Run: headless pygame with SDL's dummy video driver; simulated clock (each Clock.tick advances the game by its frame time, no real sleeping); random seed 0; keys injected as events and as key.get_pressed() state; mouse plan: one left click at the window centre at the start of phase 2, then a move to the lower-right quarter at the start of phase 3.
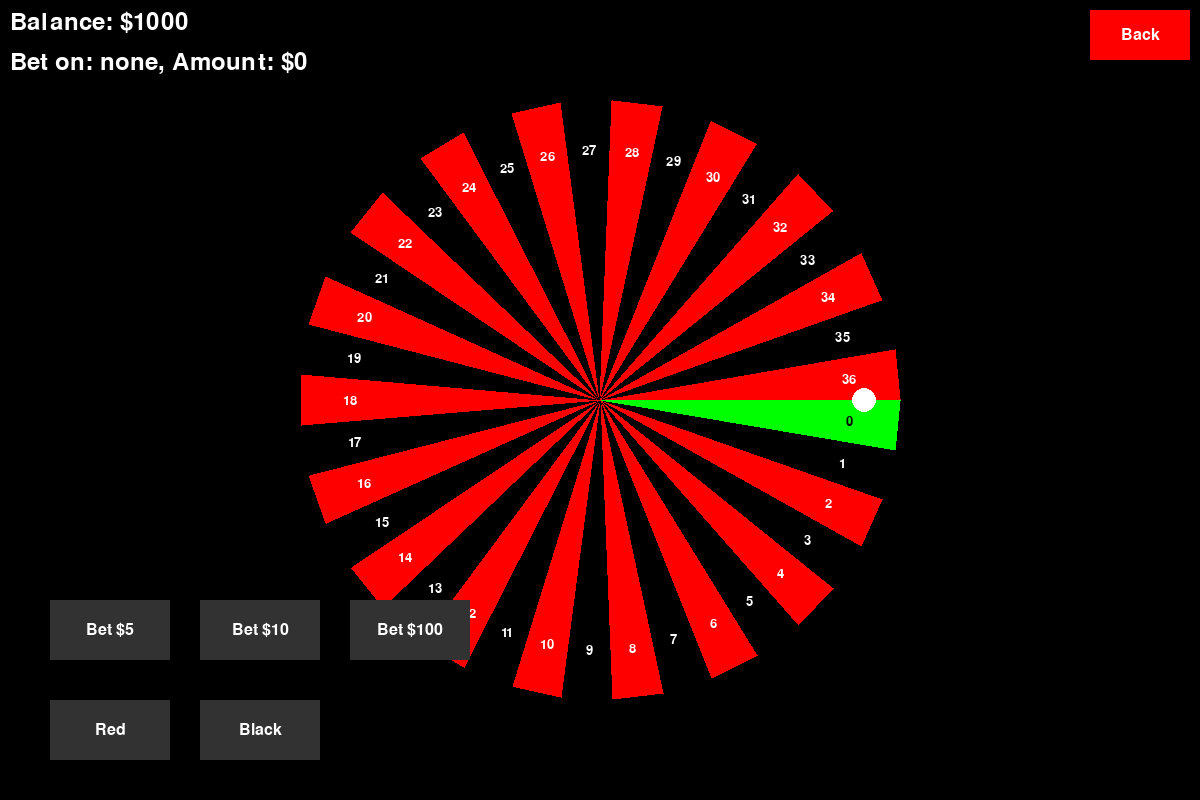
Frame 1 of 4 · flips 1–60 · no input
Frame 2 of 4 · flips 61–180 · clicked the window centre · tapped SPACE, RETURN · held RIGHT (→), D · screen unchanged from frame 1, image omitted
Frame 3 of 4 · flips 181–300 · moved the mouse to the lower-right quarter · held DOWN (↓), S · screen unchanged from frame 2, image omitted
Frame 4 of 4 · flips 301–420 · held LEFT (←), A, UP (↑), W · screen unchanged from frame 3, image omitted

The pygame program that drew these frames:

import pygame
import random
import math
import sys

# Initialize Pygame
pygame.init()

# Screen dimensions
SCREEN_WIDTH = 1200
SCREEN_HEIGHT = 800

# Colors
WHITE = (255, 255, 255)
BLACK = (0, 0, 0)
RED = (255, 0, 0)
GREEN = (0, 255, 0)
LIGHT_GREY = (200, 200, 200)
DARK_GREY = (50, 50, 50)

# Roulette properties
WHEEL_RADIUS = 300
BALL_RADIUS = 12
NUM_SLOTS = 37

# Player properties
INITIAL_BALANCE = 1000

# Initialize screen and clock
screen = pygame.display.set_mode((SCREEN_WIDTH, SCREEN_HEIGHT))
pygame.display.set_caption("Roulette Game")
clock = pygame.time.Clock()

# Define buttons for betting on colors and specific bet amounts
type_buttons = [
    {"rect": pygame.Rect(50, 700, 120, 60), "text": "Red", "type": "red"},
    {"rect": pygame.Rect(200, 700, 120, 60), "text": "Black", "type": "black"},
]

bet_buttons = [
    {"rect": pygame.Rect(50, 600, 120, 60), "text": "Bet $5", "bet": 5},
    {"rect": pygame.Rect(200, 600, 120, 60), "text": "Bet $10", "bet": 10},
    {"rect": pygame.Rect(350, 600, 120, 60), "text": "Bet $100", "bet": 100},
]

# Font for button text
button_font = pygame.font.SysFont("Arial", 24)

# Initialize game state variables
ball_spinning = False
ball_angle = 0
ball_spin_speed = 0
target_slot = None
balance = INITIAL_BALANCE
bet_amount = 0
last_bet_info = ""
bet_type = None


def draw_wheel(angle):
    number_font = pygame.font.SysFont("Arial", 20)
    for i in range(NUM_SLOTS):
        slot_angle_degrees = (360 / NUM_SLOTS) * i + angle
        radian_angle = math.radians(slot_angle_degrees)
        if i == 0:
            color = GREEN
        else:
            color = RED if i % 2 == 0 else BLACK
        pygame.draw.polygon(screen, color, [
            (SCREEN_WIDTH // 2, SCREEN_HEIGHT // 2),
            (SCREEN_WIDTH // 2 + math.cos(radian_angle) * WHEEL_RADIUS,
             SCREEN_HEIGHT // 2 + math.sin(radian_angle) * WHEEL_RADIUS),
            (SCREEN_WIDTH // 2 + math.cos(radian_angle + math.radians(360 / NUM_SLOTS)) * WHEEL_RADIUS,
             SCREEN_HEIGHT // 2 + math.sin(radian_angle + math.radians(360 / NUM_SLOTS)) * WHEEL_RADIUS)])

        text = number_font.render(str(i), True, WHITE if i != 0 else BLACK)
        text_x = SCREEN_WIDTH // 2 + math.cos(radian_angle + math.radians(180 / NUM_SLOTS)) * (WHEEL_RADIUS - 50)
        text_y = SCREEN_HEIGHT // 2 + math.sin(radian_angle + math.radians(180 / NUM_SLOTS)) * (WHEEL_RADIUS - 50)
        text_rect = text.get_rect(center=(text_x, text_y))
        screen.blit(text, text_rect)


def draw_ball(angle):
    global ball_spinning, ball_angle, ball_spin_speed, target_slot, balance, bet_amount, last_bet_info
    x = SCREEN_WIDTH // 2 + math.cos(angle) * (WHEEL_RADIUS - BALL_RADIUS * 3)
    y = SCREEN_HEIGHT // 2 + math.sin(angle) * (WHEEL_RADIUS - BALL_RADIUS * 3)
    pygame.draw.circle(screen, WHITE, (int(x), int(y)), BALL_RADIUS)


def display_info(balance, bet_type, bet_amount, last_bet_info):
    font = pygame.font.SysFont(None, 36)
    balance_text = font.render(f"Balance: ${balance}", True, WHITE)
    screen.blit(balance_text, (10, 10))
    bet_text = font.render(f"Bet on: {bet_type}, Amount: ${bet_amount}", True, WHITE)
    screen.blit(bet_text, (10, 50))
    last_bet_info_text = font.render(last_bet_info, True, WHITE)
    screen.blit(last_bet_info_text, (SCREEN_WIDTH - 400, 650))


def handle_buttons(mouse_pos):
    all_buttons = type_buttons + bet_buttons
    for button in all_buttons:
        color = LIGHT_GREY if button["rect"].collidepoint(mouse_pos) else DARK_GREY
        pygame.draw.rect(screen, color, button["rect"])
        text_surf = button_font.render(button["text"], True, WHITE)
        text_rect = text_surf.get_rect(center=button["rect"].center)
        screen.blit(text_surf, text_rect)


def check_click(mouse_pos):
    all_buttons = type_buttons + bet_buttons
    for button in all_buttons:
        if button["rect"].collidepoint(mouse_pos):
            return button
    return None


def calculate_slot(angle):
    degrees_per_slot = 360 / NUM_SLOTS
    normalized_angle = math.degrees(angle) % 360
    slot_number = int(normalized_angle / degrees_per_slot)
    return slot_number


def main():
    global ball_spinning, ball_angle, ball_spin_speed, target_slot, balance, bet_amount, last_bet_info, bet_type

    running = True
    while running:
        mouse_pos = pygame.mouse.get_pos()
        for event in pygame.event.get():
            if event.type == pygame.QUIT:
                pygame.quit()
                sys.exit()
            elif event.type == pygame.MOUSEBUTTONDOWN and not ball_spinning:
                clicked_button = check_click(mouse_pos)
                if clicked_button:
                    if "bet" in clicked_button:
                        temp_bet_amount = clicked_button["bet"]
                        if balance - temp_bet_amount >= 0:
                            bet_amount += temp_bet_amount
                            balance -= temp_bet_amount
                            last_bet_info = f"Total Bet: ${bet_amount}"
                        else:
                            last_bet_info = "Insufficient balance!"
                    elif "type" in clicked_button:
                        bet_type = clicked_button["type"]
                        if bet_amount > 0 and bet_type in ["red", "black"]:
                            ball_spinning = True
                            ball_spin_speed = 0.2 + random.uniform(-0.01, 0.01)
                            target_slot = random.randint(0, NUM_SLOTS - 1)
                            last_bet_info = f"Betting ${bet_amount} on {bet_type}"

        if ball_spinning:
            ball_angle += ball_spin_speed
            ball_spin_speed *= 0.99
            if ball_spin_speed < 0.05:
                ball_spinning = False
                final_slot = calculate_slot(ball_angle)
                winning_color = "red" if final_slot % 2 == 0 else "black"
                if final_slot == 0:
                    winning_color = "green"

                if (bet_type == winning_color) or (bet_type == "green" and final_slot == 0):
                    balance += bet_amount * 2
                    outcome_msg = "Win!"
                else:
                    outcome_msg = "Lose!"
                last_bet_info = f"Landed on: {final_slot} ({winning_color}). {outcome_msg}"
                bet_amount = 0
                bet_type = None

        screen.fill(BLACK)
        draw_wheel(0)
        draw_ball(ball_angle)
        display_info(balance, bet_type if bet_type else "none", bet_amount, last_bet_info)
        handle_buttons(mouse_pos)

        # Draw back button at the top right corner
        back_button_rect = pygame.Rect(SCREEN_WIDTH - 110, 10, 100, 50)
        pygame.draw.rect(screen, RED, back_button_rect)
        back_button_text = button_font.render("Back", True, WHITE)
        back_button_text_rect = back_button_text.get_rect(center=back_button_rect.center)
        screen.blit(back_button_text, back_button_text_rect)

        pygame.display.flip()
        clock.tick(60)

        if pygame.mouse.get_pressed()[0] and back_button_rect.collidepoint(pygame.mouse.get_pos()):
            return


if __name__ == "__main__":
    main()
